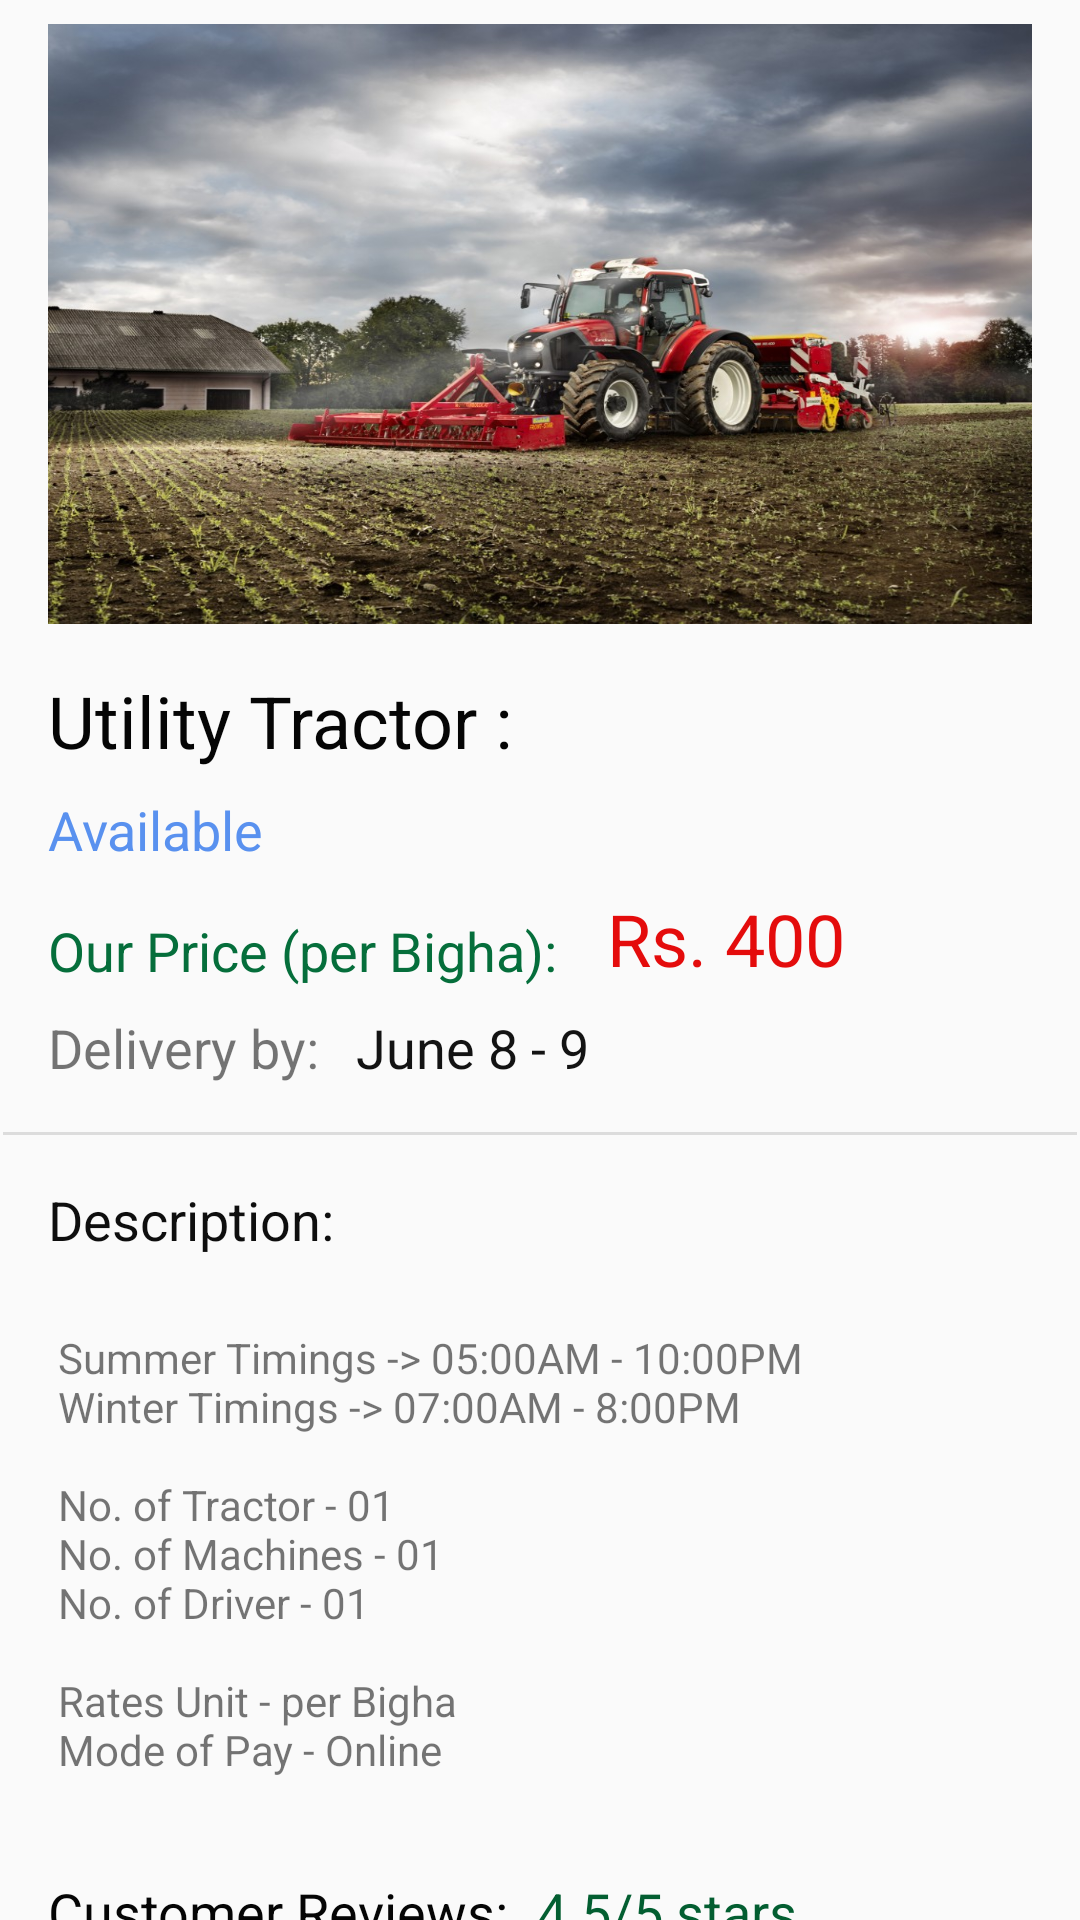

The Android layout XML behind this screen, and the referenced resources:
<!-- AndroidManifest.xml: application theme AppTheme -->
<!-- res/layout/content_services_item_holder.xml -->
<?xml version="1.0" encoding="utf-8"?>
<androidx.constraintlayout.widget.ConstraintLayout
    xmlns:android="http://schemas.android.com/apk/res/android"
    xmlns:app="http://schemas.android.com/apk/res-auto"
    xmlns:tools="http://schemas.android.com/tools"
    android:layout_width="match_parent"
    android:layout_height="match_parent">

    <TextView
        android:id="@+id/textView112"
        android:layout_width="wrap_content"
        android:layout_height="wrap_content"
        android:layout_marginTop="16dp"
        android:text="Customer Reviews: "
        android:textColor="#050505"
        android:textSize="18sp"
        app:layout_constraintStart_toStartOf="@+id/textView110"
        app:layout_constraintTop_toBottomOf="@+id/textView111" />

    <TextView
        android:id="@+id/textView113"
        android:layout_width="wrap_content"
        android:layout_height="wrap_content"
        android:layout_marginStart="5dp"
        android:text="4.5/5 stars"
        android:textColor="#035E31"
        android:textSize="18sp"
        app:layout_constraintBottom_toBottomOf="@+id/textView112"
        app:layout_constraintStart_toEndOf="@+id/textView112" />

    <TextView
        android:id="@+id/textView111"
        android:layout_width="wrap_content"
        android:layout_height="wrap_content"
        android:layout_marginTop="8dp"
        android:text="@string/services_for_machines"
        app:layout_constraintStart_toStartOf="@+id/textView110"
        app:layout_constraintTop_toBottomOf="@+id/textView110" />

    <TextView
        android:id="@+id/textView110"
        android:layout_width="wrap_content"
        android:layout_height="wrap_content"
        android:layout_marginStart="16dp"
        android:layout_marginTop="16dp"
        android:text="Description:"
        android:textColor="#0E0E0E"
        android:textSize="18sp"
        app:layout_constraintStart_toStartOf="parent"
        app:layout_constraintTop_toBottomOf="@+id/divider17" />

    <View
        android:id="@+id/divider17"
        android:layout_width="0dp"
        android:layout_height="1dp"
        android:layout_marginStart="1dp"
        android:layout_marginTop="16dp"
        android:layout_marginEnd="1dp"
        android:background="?android:attr/listDivider"
        app:layout_constraintEnd_toEndOf="parent"
        app:layout_constraintStart_toStartOf="parent"
        app:layout_constraintTop_toBottomOf="@+id/textView109" />

    <TextView
        android:id="@+id/textView108"
        android:layout_width="wrap_content"
        android:layout_height="wrap_content"
        android:layout_marginStart="16dp"
        android:layout_marginTop="8dp"
        android:text="Delivery by: "
        android:textSize="18sp"
        app:layout_constraintStart_toStartOf="parent"
        app:layout_constraintTop_toBottomOf="@+id/textView102" />

    <TextView
        android:id="@+id/textView109"
        android:layout_width="wrap_content"
        android:layout_height="wrap_content"
        android:layout_marginStart="8dp"
        android:layout_marginTop="8dp"
        android:text="June 8 - 9"
        android:textColor="#131313"
        android:textSize="18sp"
        app:layout_constraintStart_toEndOf="@+id/textView108"
        app:layout_constraintTop_toBottomOf="@+id/textView102" />

    <ImageView
        android:id="@+id/imageView12"
        android:layout_width="0dp"
        android:layout_height="200dp"
        android:layout_marginStart="16dp"
        android:layout_marginTop="8dp"
        android:layout_marginEnd="16dp"
        android:adjustViewBounds="true"
        android:scaleType="fitXY"
        app:layout_constraintEnd_toEndOf="parent"
        app:layout_constraintStart_toStartOf="parent"
        app:layout_constraintTop_toTopOf="parent"
        app:srcCompat="@drawable/machines1" />

    <TextView
        android:id="@+id/textView94"
        android:layout_width="wrap_content"
        android:layout_height="wrap_content"
        android:layout_marginTop="16dp"
        android:text="Utility Tractor : "
        android:textAllCaps="false"
        android:textColor="#050505"
        android:textSize="24sp"
        android:textStyle="normal"
        app:layout_constraintStart_toStartOf="@+id/imageView12"
        app:layout_constraintTop_toBottomOf="@+id/imageView12" />

    <TextView
        android:id="@+id/textView102"
        android:layout_width="wrap_content"
        android:layout_height="wrap_content"
        android:layout_marginStart="16dp"
        android:layout_marginTop="16dp"
        android:text="Our Price (per Bigha):  "
        android:textColor="#056E3B"
        android:textSize="18sp"
        app:layout_constraintStart_toStartOf="parent"
        app:layout_constraintTop_toBottomOf="@+id/textView105" />

    <TextView
        android:id="@+id/textView104"
        android:layout_width="wrap_content"
        android:layout_height="wrap_content"
        android:layout_marginStart="8dp"
        android:text="Rs. 400"
        android:textColor="#E40C0C"
        android:textSize="24sp"
        app:layout_constraintBottom_toBottomOf="@+id/textView102"
        app:layout_constraintStart_toEndOf="@+id/textView102" />

    <TextView
        android:id="@+id/textView105"
        android:layout_width="wrap_content"
        android:layout_height="wrap_content"
        android:layout_marginTop="8dp"
        android:text="Available"
        android:textColor="#5991EF"
        android:textSize="18sp"
        app:layout_constraintStart_toStartOf="@+id/textView94"
        app:layout_constraintTop_toBottomOf="@+id/textView94" />

    <LinearLayout
        android:id="@+id/linearLayout2"
        android:layout_width="match_parent"
        android:layout_height="56dp"
        android:layout_marginTop="32dp"
        android:background="@drawable/input_box"
        android:orientation="horizontal"
        app:layout_constraintBottom_toBottomOf="parent"
        app:layout_constraintEnd_toEndOf="@+id/imageView12"
        app:layout_constraintStart_toStartOf="@+id/textView102"
        app:layout_constraintTop_toBottomOf="@+id/ratingBar"
        app:layout_constraintVertical_bias="1.0">

        <Button
            android:id="@+id/button5"
            android:layout_width="wrap_content"
            android:layout_height="match_parent"
            android:layout_weight="1"
            android:background="#C6FF00"
            android:elevation="0dp"
            android:text="Add to Cart" />

        <View
            android:id="@+id/divider16"
            android:layout_width="1dp"
            android:layout_height="match_parent"
            android:layout_weight="0.05"
            android:background="?android:attr/listDivider" />

        <Button
            android:id="@+id/button6"
            android:layout_width="wrap_content"
            android:layout_height="match_parent"
            android:layout_weight="1"
            android:background="#FF1744"
            android:elevation="0dp"
            android:text="Buy Now" />
    </LinearLayout>

    <TextView
        android:id="@+id/textView114"
        android:layout_width="wrap_content"
        android:layout_height="wrap_content"
        android:layout_marginTop="16dp"
        android:text="Your Rating:"
        android:textColor="#121111"
        android:textSize="16sp"
        app:layout_constraintStart_toStartOf="@+id/textView112"
        app:layout_constraintTop_toBottomOf="@+id/textView113" />

    <RatingBar
        android:id="@+id/ratingBar"
        android:layout_width="wrap_content"
        android:layout_height="wrap_content"
        android:layout_marginTop="8dp"
        android:theme="@style/RatingBar"
        app:layout_constraintStart_toStartOf="@+id/textView114"
        app:layout_constraintTop_toBottomOf="@+id/textView114" />

</androidx.constraintlayout.widget.ConstraintLayout>
<!-- resources referenced by this layout -->
<resources>
  <!-- drawable input_box (drawable) -->
  <?xml version="1.0" encoding="utf-8"?>
  <shape xmlns:android="http://schemas.android.com/apk/res/android"
      android:shape="rectangle">
      <stroke android:width="1dp"
          android:color="#8A000000" />
  
  </shape>
  <!-- drawable machines1: jpeg bitmap (drawable, 230082 bytes) -->
  <string name="services_for_machines">\n
          Summer Timings -&gt; 05:00AM - 10:00PM\n
          Winter Timings -&gt; 07:00AM - 8:00PM\n
  \n
          No. of Tractor - 01\n
          No. of Machines - 01\n
          No. of Driver - 01\n
  \n
          Rates Unit - per Bigha\n
          Mode of Pay - Online\n
      </string>
  <style name="RatingBar" parent="Theme.AppCompat">
          <item name="colorControlNormal">@color/greyForStatus</item>
          <item name="colorControlActivated">@color/yellow</item>
      </style>
  <style name="AppTheme" parent="Theme.AppCompat.Light.NoActionBar">
          
          <item name="colorPrimary">@color/colorPrimary</item>
          <item name="colorPrimaryDark">@color/colorPrimaryDark</item>
          <item name="colorAccent">@color/colorAccent</item>
      </style>
  <color name="greyForStatus">#7E7C7C</color>
  <color name="yellow">#A4AE1B</color>
  <color name="colorPrimary">#6200EE</color>
  <color name="colorPrimaryDark">#3700B3</color>
  <color name="colorAccent">#03DAC5</color>
</resources>
